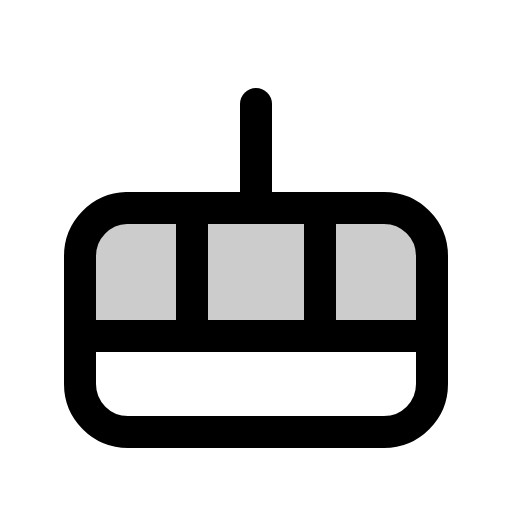
t = 0.00 s
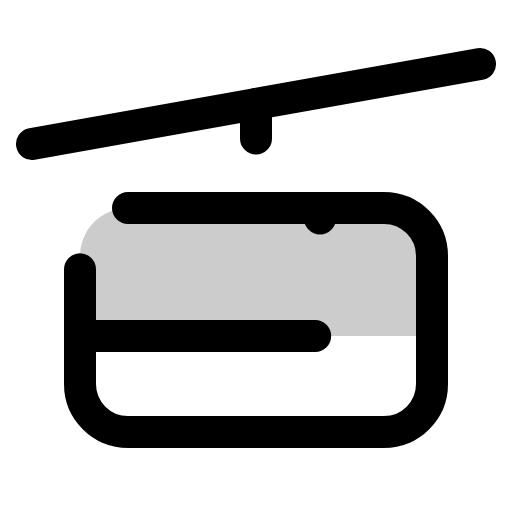
t = 1.50 s
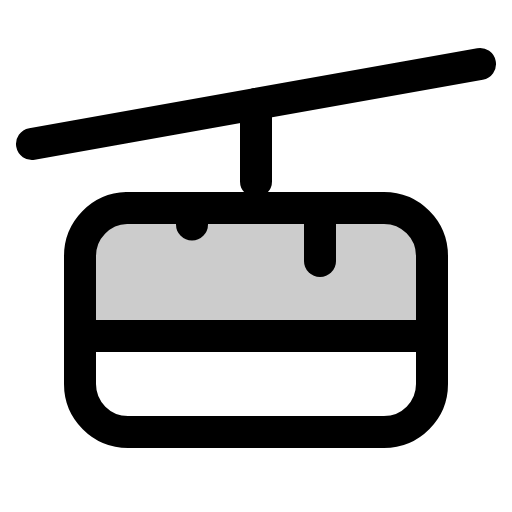
t = 1.88 s
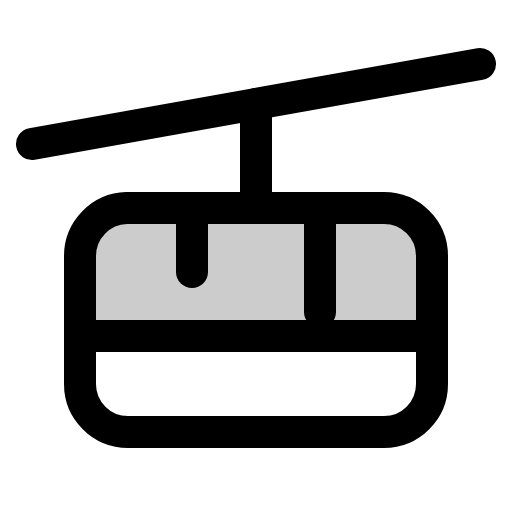
t = 2.25 s
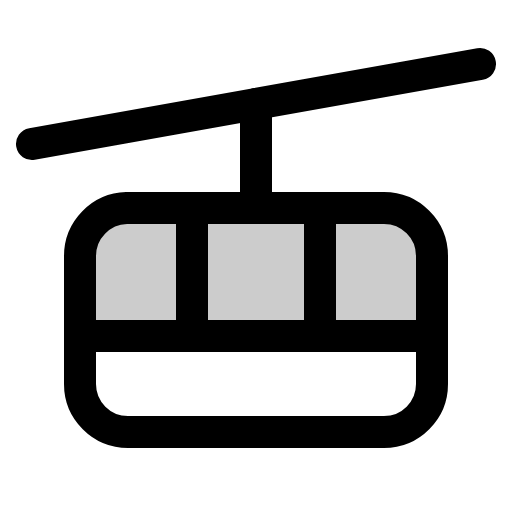
t = 2.63 s
t = 3.00 s: frame unchanged from t = 2.63 s, image omitted

The animated SVG that drew these frames (rendered in a browser with its animation timeline set to each time). Animation: 1 CSS @keyframes rule; one cycle of 3.00 s.

<svg xmlns="http://www.w3.org/2000/svg" viewBox="0 0 256 256">
  <style>
    .draw-line {
      stroke-dasharray: 1;
      stroke-dashoffset: 0;
    }
    svg:hover .draw-line {
      animation: phosphor-draw-in 1.5s ease-in-out forwards;
    }
    @keyframes phosphor-draw-in {
      from { stroke-dashoffset: 1; }
      to { stroke-dashoffset: 0; }
    }
  </style><rect width="256" height="256" fill="none"/><path d="M40,168H216V128a24,24,0,0,0-24-24H64a24,24,0,0,0-24,24Z" opacity="0.2"/><line x1="16" y1="72" x2="240" y2="32" fill="none" stroke="currentColor" stroke-linecap="round" stroke-linejoin="round" stroke-width="16" class="draw-line" pathLength="1" style="animation-delay: 0s"/><rect x="40" y="104" width="176" height="112" rx="24" fill="none" stroke="currentColor" stroke-linecap="round" stroke-linejoin="round" stroke-width="16" class="draw-line" pathLength="1" style="animation-delay: 0.3s"/><line x1="40" y1="168" x2="216" y2="168" fill="none" stroke="currentColor" stroke-linecap="round" stroke-linejoin="round" stroke-width="16" class="draw-line" pathLength="1" style="animation-delay: 0.6s"/><line x1="128" y1="52" x2="128" y2="104" fill="none" stroke="currentColor" stroke-linecap="round" stroke-linejoin="round" stroke-width="16" class="draw-line" pathLength="1" style="animation-delay: 0.9s"/><line x1="160" y1="104" x2="160" y2="168" fill="none" stroke="currentColor" stroke-linecap="round" stroke-linejoin="round" stroke-width="16" class="draw-line" pathLength="1" style="animation-delay: 1.2s"/><line x1="96" y1="104" x2="96" y2="168" fill="none" stroke="currentColor" stroke-linecap="round" stroke-linejoin="round" stroke-width="16" class="draw-line" pathLength="1" style="animation-delay: 1.5s"/></svg>
